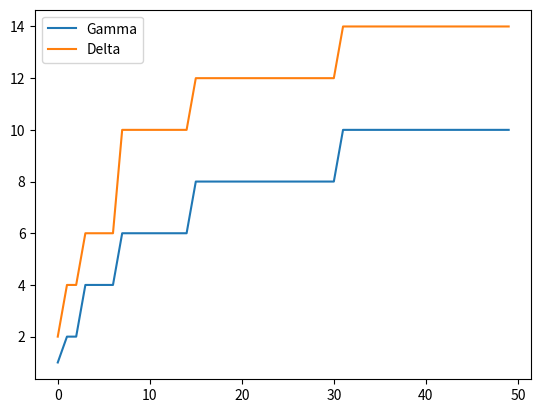

Write the Python code that produced this figure.
import math
from matplotlib import pyplot as plt

#Function to calculate the delta code
def delta(i):
    value = ''
    N = math.floor(math.log2(i))

    for j in range(1, N):
        value += '0'

    value += gamma(N + 1)

    bi = bin(i)[2:]

    value += bi
    return value

#Function to calculate the gamma code
def gamma(i):
    value = ''
    N = math.floor(math.log2(i))

    for j in range(1, N):
        value +='0'
    bi = bin(i)[2:]

    value += bi
    return value


def main():
    deltas = []
    gammas = []
    deltas_l = []
    gammas_l = []
    binarye = []
    for i in range(1,1000):
        gamma_i = gamma(i)
        gammas.append(gamma_i)
        gammas_l.append(len(gamma_i))

        delta_i = delta(i)
        deltas.append(delta_i)
        deltas_l.append(len(delta_i))

        binarye_i = math.floor(math.log2(i)) + 1
        binarye.append(binarye_i)

    #A = gamma/binary
    a =[]
    b =[]
    running_avg_delta=[]
    running_avg_gamma=[]
    value_d = 0
    value_g = 0
    for i in range(len(gammas)):
        a.append(int(gammas[i])/binarye[i])
        b.append(int(deltas[i])/binarye[i])
        value_g += int(gammas[i])
        value_d += int(deltas[i])
        running_avg_delta.append(value_d/(i + 1))
        running_avg_gamma.append(value_g/(i + 1))
        
    #B = delta/binary

    

    #plt.plot(a, label='Gamma/Binary')
    #plt.plot(b, label='Delta/Binary')

    #plt.plot(running_avg_delta, label="Delta running mean")
    #plt.plot(running_avg_gamma, label='Gamma running mean')
    gammaint = []
    deltaint = []
    for i in range(len(gammas)):
        gammaint.append(int(gammas[i]))
        deltaint.append(int(deltas[i]))
    plt.plot(gammas_l[0:50], label="Gamma")
    plt.plot(deltas_l[0:50], label="Delta")
    plt.legend()
    plt.show()
    pass


if __name__== '__main__':
    main()